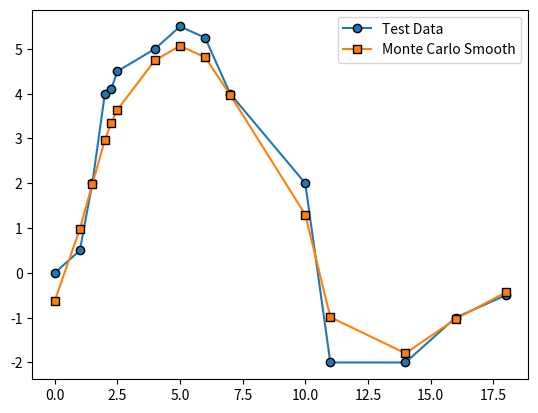

This chart was generated by the following Python code:
import numpy as np
import matplotlib.pyplot as plt 

"""
This data fitting protocol essentially uses a Monte
Carlo scheme that minimizes the following competing 
terms:

    Cost = ( model - data )^2 
           + stiffness * ( model_slope_difference )^2

Of course, these terms are summed over all data. The
'stiffness' quantity is a parameter that controls 
the degree to which either term dominates the mini-
mization scheme.

Currently, this data only works for functions of 
1D arguments.
"""

class SmoothDataFitter:
    def __init__(self) -> None:
        pass

    def set_stiffness(self, _stiff):
        self.stiffness = _stiff
        return 
    
    def set_data(self, _data):
        self.data = _data
        return 
    
    def set_input(self, _input):
        self.input = _input
        return 

    def set_problem(self, _input, _data):
        self.set_input(_input)
        self.set_data(_data)
        return
    
    def initialize_model(self):
        self.model = np.zeros( self.data.shape )
        self.model = self.get_average_array(use_data=True)
        return

    def initialize_problem(self, _input, _data, stiffness=1.):
        self.set_stiffness(stiffness)
        self.set_problem(_input, _data)
        self.initialize_model()
        return

    def average_single_point(self, index, data_to_avg):
        dx_left  = self.input[index] - self.input[index - 1]
        dx_right = self.input[index + 1] - self.input[index]
        weights = 1/abs(dx_left), 1/abs(dx_right)
        avg = ( weights[0] * data_to_avg[index - 1] + weights[1] * data_to_avg[index + 1] ) / ( weights[0] + weights[1] )
        return avg
    
    def average_data_interior(self, use_data=True):
        data_to_avg = self.model 
        if use_data:
            data_to_avg = self.data
        averaged_data = np.zeros( data_to_avg.shape )
        for idx in range(1, len(data_to_avg)-1):
            averaged_data[idx] = self.average_single_point( idx, data_to_avg )
        return averaged_data

    def extrapolate_boundary_points(self, averaged_data):
        # This uses a linear extrapolation off of interior
        # to find the boundary. This essentially means that 
        # the smooth fit will be linear at either boundary.
        left_boundary  = averaged_data[1] + ( averaged_data[2] - averaged_data[1] ) / ( self.input[2] - self.input[1] ) * ( self.input[0] - self.input[1] )
        right_boundary = averaged_data[-2] + ( averaged_data[-2] - averaged_data[-3] ) / ( self.input[-2] - self.input[-3] ) * ( self.input[-1] - self.input[-2] )
        return left_boundary, right_boundary

    def get_average_array(self, use_data=True):
        averaged_data = self.average_data_interior(use_data)
        boundary_points = self.extrapolate_boundary_points(averaged_data)
        averaged_data[0] = boundary_points[0]
        averaged_data[-1] = boundary_points[1]
        return averaged_data

    def point_model_diff_term(self, index, step=0.):
        # This term wants to minimize the difference
        # between the model (+step) and the input data
        return ( self.model[index] + step - self.data[index] ) ** 2.
    
    def point_model_slope_term(self, index, step=0.):
        # This term wants to minimize the discontinuity
        # in the derivatives.
        # TODO: figure out a better weighting procedure
        #       for the difference in derivatives
        model_point = self.model[index] + step
        # weights = 1/abs( self.input[index] - self.input[index - 1] ), 1/abs( self.input[index + 1] - self.input[index] )
        weights = 1, 1
        left_deriv  = (model_point - self.model[index - 1]) / (self.input[index] - self.input[index - 1])
        right_deriv = (self.model[index + 1] - model_point) / (self.input[index + 1] - self.input[index])
        return self.stiffness * (( weights[0] * left_deriv - weights[1] * right_deriv ) / ( weights[0] + weights[1] )) ** 2.

    def boundary_slope_term(self, index, step=0.):
        # By definition, the boundary slopes want
        # to be the same as the adjacent interior
        # slopes. 
        # TODO: Make the weights the same as the 
        #       interior
        interior_slope = None
        boundary_slope = None
        model_point = self.model[index] + step
        if index == 0:
            interior_slope = ( self.model[index + 2] - self.model[index + 1] ) / (self.input[index + 2] - self.input[index + 1])
            boundary_slope = (self.model[index + 1] - model_point) / ( self.input[index + 1] - self.input[index] )
        else:
            interior_slope = ( model_point - self.model[index - 1] ) / (self.input[index] - self.input[index - 1])
            boundary_slope = (self.model[index - 1] - self.model[index - 2]) / ( self.input[index - 1] - self.input[index - 2] )

        return self.stiffness * ( interior_slope - boundary_slope ) ** 2.

    def point_cost(self, index, step=0.):
        slope_functions = self.point_model_slope_term, self.boundary_slope_term
        slope_function_idx = int( index == 0 or index == len(self.model)-1 )
        return self.point_model_diff_term(index, step) + slope_functions[slope_function_idx](index, step)

    def model_cost(self):
        # Only compute the cost from the interior
        cost = 0.
        for idx in range(0, len(self.model)):
            cost += self.point_cost(idx)
        return cost

    def model_rmse(self):
        return np.std( self.model - self.data )

    def wiggle(self, tolerance=1e-8, maxiter=int(1e4), check_convergence=50):
        starting_cost = self.model_cost()
        print("Starting cost = ", starting_cost)
        current_cost = starting_cost
        self.costs = np.zeros(maxiter)
        self.costs[0] = current_cost
        iteration = 0
        not_finished = True
        cost_fluctuations = 2**31 - 1
        while not_finished:
            iteration += 1
            max_step_width = self.model_rmse()
            for idx in range(0, len(self.input)):
                step = max_step_width * (-1 + 2 * np.random.rand())
                cost_change = self.point_cost(idx, step=step) - self.point_cost(idx, step=0.)
                self.model[idx] += step * (cost_change < 0.)
            
            previous_cost = current_cost
            current_cost = self.model_cost()
            self.costs[iteration] = current_cost

            if iteration % check_convergence == 0:
                cost_fluctuations = np.var( self.costs[ iteration-check_convergence : iteration ] ) / np.mean( self.costs[ iteration-check_convergence : iteration ] )**2

            finished = (iteration >= maxiter) or (cost_fluctuations < tolerance)
            not_finished = not(finished)

        print("Final cost =", current_cost)
        print("Relative change = {}%".format((current_cost - starting_cost) / starting_cost * 100) )
        print("Cost Fluctuations = {:.3e}".format(cost_fluctuations), "over last", check_convergence, "iterations.")
        print("Total iterations =", iteration)
        return


if __name__ == "__main__":

    test_input = np.array([ 0, 1, 1.5, 2, 2.25, 2.5, 4, 5, 6, 7, 10, 11, 14, 16, 18 ])
    test_data = np.array([ 0, 0.5, 2, 4, 4.1, 4.5, 5, 5.5, 5.25, 4, 2, -2, -2, -1, -0.5 ])


    sdf = SmoothDataFitter()
    sdf.initialize_problem(test_input, test_data, stiffness=1.5)
    weighted_avg = np.copy(sdf.model)
    sdf.wiggle()

    plt.plot(test_input, test_data, "o-", mec="k", label="Test Data")
    # plt.plot(test_input, weighted_avg, "*-", mec="k", label="Weighted Average")
    plt.plot(test_input, sdf.model, "s-", mec="k", label="Monte Carlo Smooth")

    plt.legend()
    plt.show()